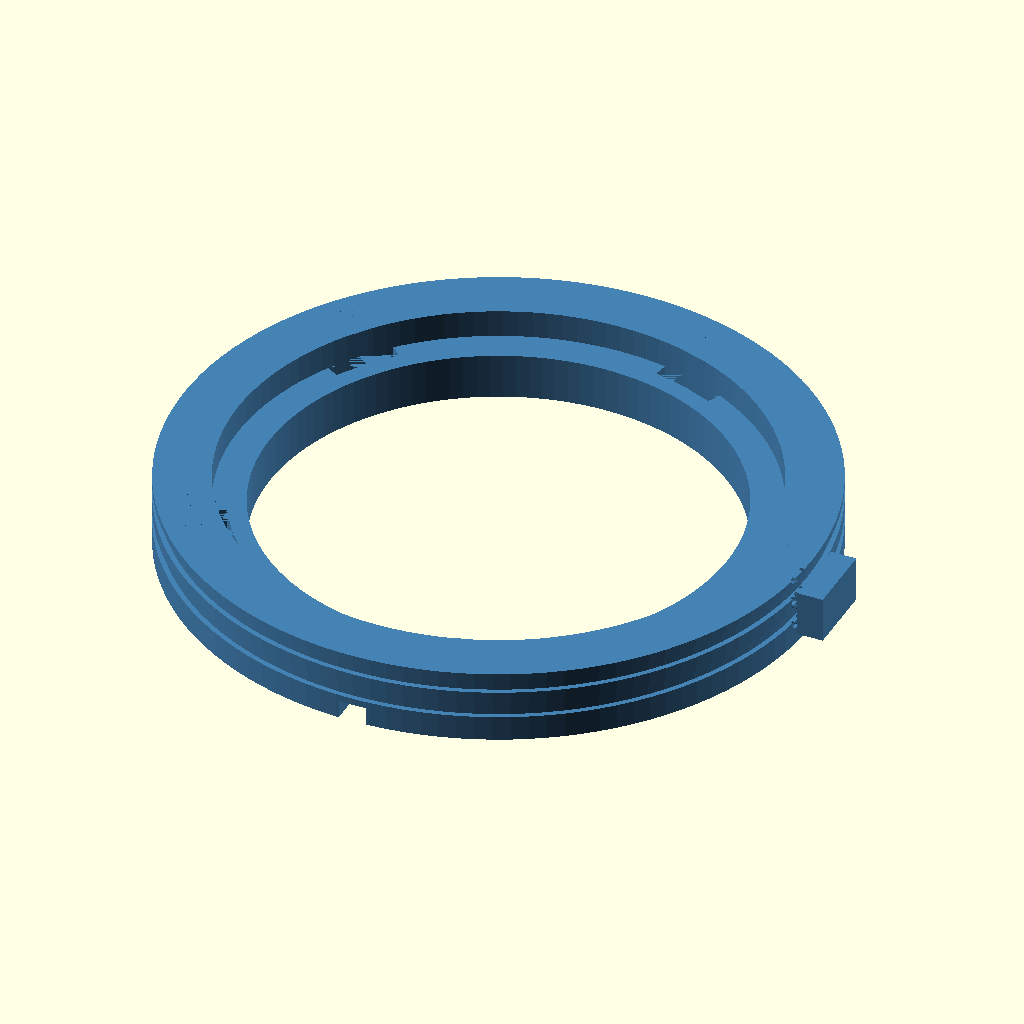
Cell 1: the model at its default parameters.
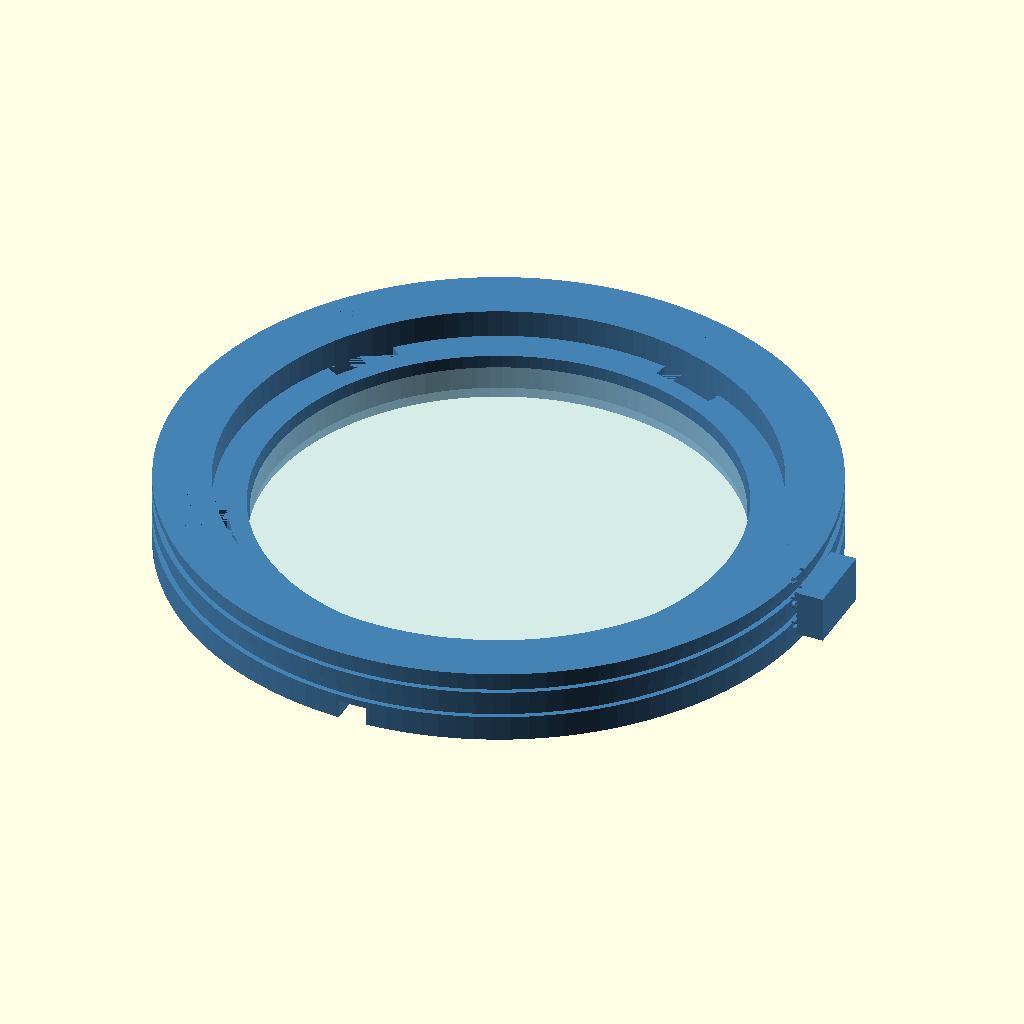
Cell 2 — SHOW_LENS_GHOST set to true, the other parameters unchanged.
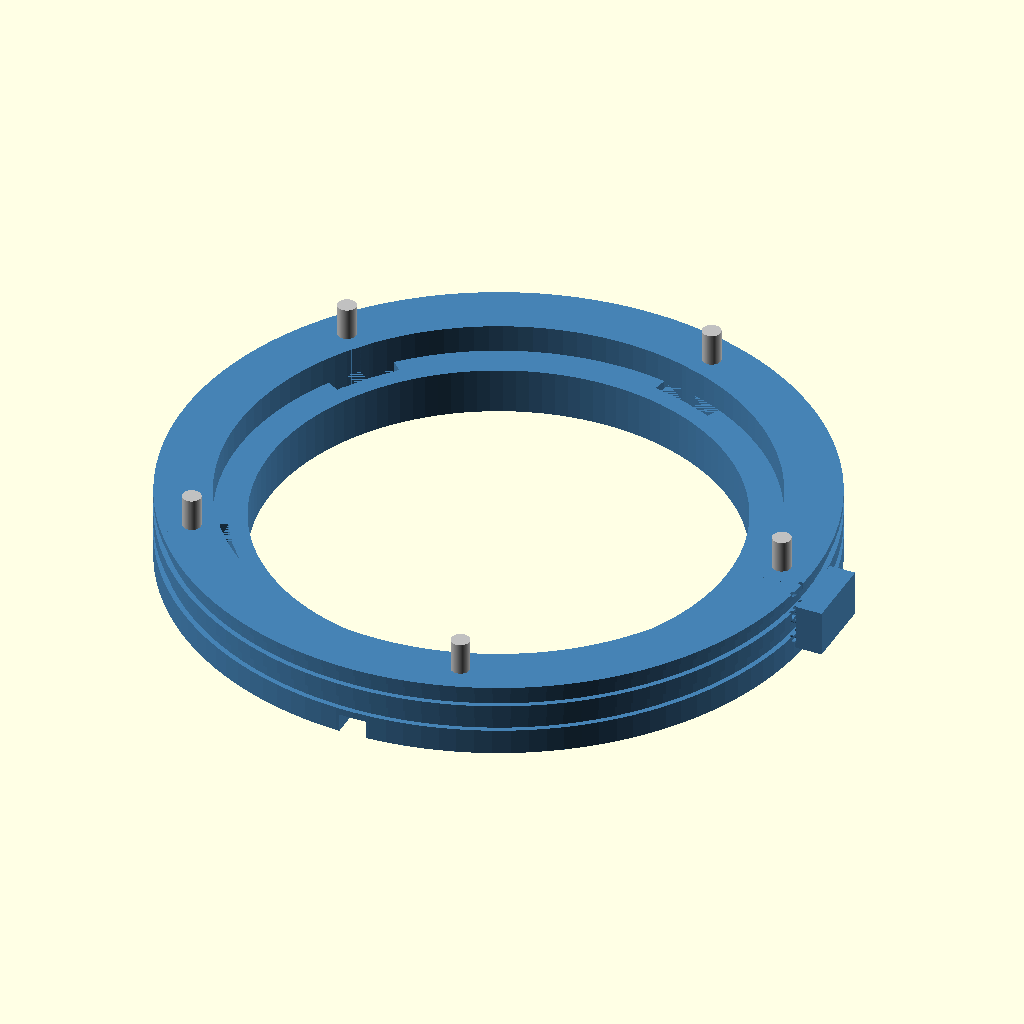
Cell 3: SHOW_SCREWS = true (everything else at default).
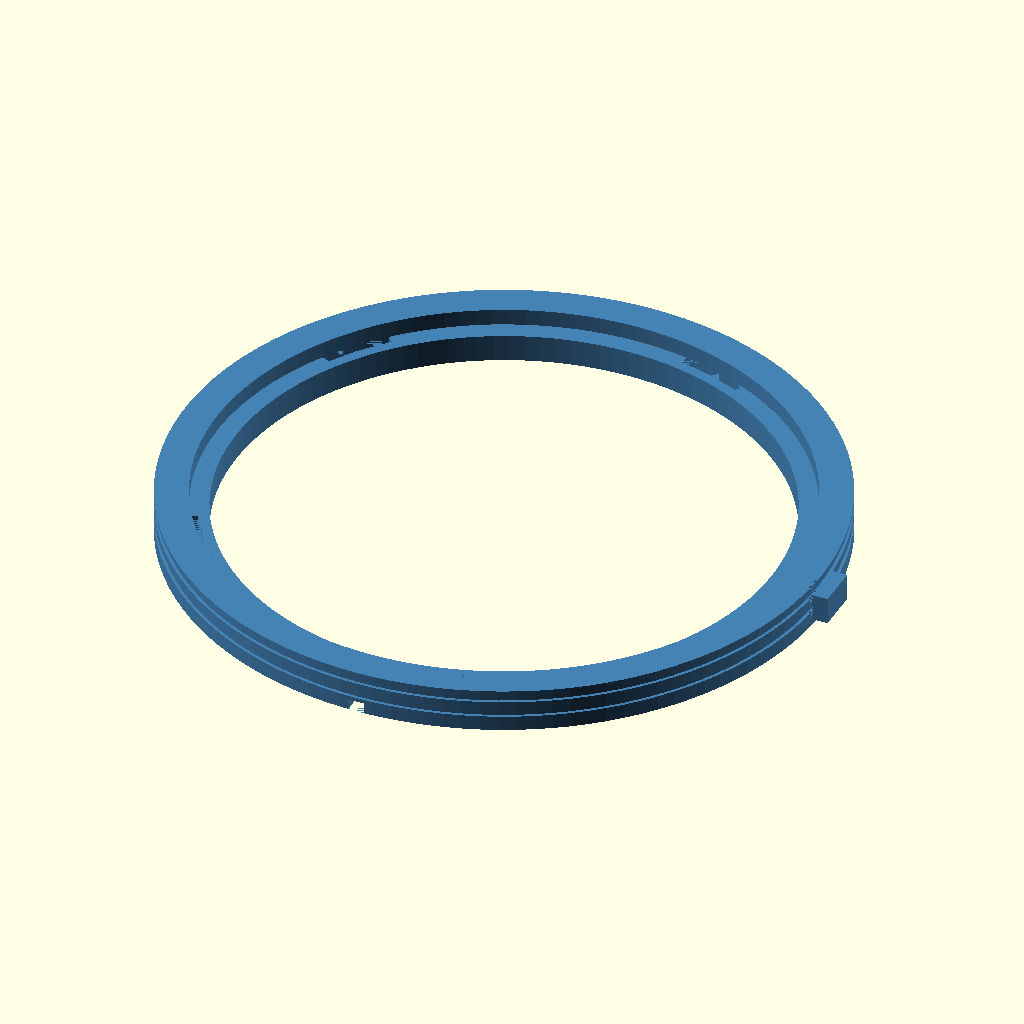
Cell 4: LENS_DIAMETER = 100 (everything else at default).
The same orthographic view direction (rotation 55°, 0°, 25°; colour scheme Cornfield) for every cell, with the view re-fitted per cell, so scale and position can differ between cells.
OpenSCAD source file 3dvisual/CAD/adaptiveyes_frame.scad:
LENS_DIAMETER    = 50.0;
LENS_RADIUS      = LENS_DIAMETER / 2;
LENS_THICKNESS   = 2.5;
LENS_CLEARANCE   = 0.3;

INNER_RING_WIDTH = 3.5;
INNER_RING_HEIGHT= 5.0;
LIP_HEIGHT       = 1.2;
LIP_WIDTH        = 1.0;

OUTER_RING_WIDTH = 6.0;
OUTER_RING_HEIGHT= 8.0;

N_SCREWS         = 5;
SCREW_RADIUS     = LENS_RADIUS + INNER_RING_WIDTH + 3.0;
SCREW_HOLE_DIA   = 1.6;
SCREW_BOSS_DIA   = 5.5;
SCREW_BOSS_HEIGHT= 8.0;

HINGE_WIDTH      = 1.2;
HINGE_ARC        = 15;
HINGE_DEPTH      = 1.5;

THERMO_GROOVE_W  = 1.5;
THERMO_GROOVE_D  = 0.8;
THERMO_72_HEIGHT = 6.5;
THERMO_85_HEIGHT = 3.5;

DRAIN_WIDTH      = 3.0;
DRAIN_HEIGHT     = 2.0;

BRIDGE_WIDTH     = 18.0;
BRIDGE_HEIGHT    = 4.0;
BRIDGE_THICKNESS = 2.5;

TEMPLE_TAB_W     = 8.0;
TEMPLE_TAB_H     = 5.0;
TEMPLE_TAB_T     = 3.0;

SHOW_FRAME       = true;
SHOW_LENS_GHOST  = false;
SHOW_SCREWS      = false;
EXPLODE_Z        = 0;

$fn = 120;

INNER_RING_ID  = LENS_DIAMETER + 2*LENS_CLEARANCE;
INNER_RING_OD  = INNER_RING_ID + 2*INNER_RING_WIDTH;

OUTER_RING_ID  = INNER_RING_OD;
OUTER_RING_OD  = OUTER_RING_ID + 2*OUTER_RING_WIDTH;

function screw_angle(i) = i * (360 / N_SCREWS);

module tube(h,id,od,center=false){
    difference(){
        cylinder(h=h,d=od,center=center);
        cylinder(h=h+0.02,d=id,center=center);
    }
}

module screw_boss(height){
    difference(){
        cylinder(h=height,d=SCREW_BOSS_DIA);

        translate([0,0,-0.01])
            cylinder(h=height+0.02,d=SCREW_HOLE_DIA);

        translate([0,0,height-1.5])
            cylinder(h=2,d1=SCREW_HOLE_DIA,d2=SCREW_HOLE_DIA+1.5);
    }

    translate([-SCREW_BOSS_DIA/2,-1,0])
        cube([1.5,2,height]);
}

module living_hinge_cut(radius,height){
    rotate_extrude(angle=HINGE_ARC,$fn=60)
        translate([radius-HINGE_DEPTH,0,0])
            square([HINGE_DEPTH+0.1,height]);
}

module thermo_groove(z_pos,ring_od){
    translate([0,0,z_pos])
        rotate_extrude($fn=120)
            translate([ring_od/2-THERMO_GROOVE_D,-THERMO_GROOVE_W/2,0])
                square([THERMO_GROOVE_D+0.1,THERMO_GROOVE_W]);
}

module drain_slot(){
    translate([-DRAIN_WIDTH/2,-OUTER_RING_OD/2-0.1,0])
        cube([DRAIN_WIDTH,OUTER_RING_OD/2+0.2,DRAIN_HEIGHT]);
}

module nose_bridge_tab(){
    translate([0,
              -(INNER_RING_OD/2+BRIDGE_THICKNESS/2),
               OUTER_RING_HEIGHT/2-BRIDGE_HEIGHT/2])
        cube([BRIDGE_WIDTH/2,BRIDGE_THICKNESS,BRIDGE_HEIGHT]);
}

module temple_tab(side=1){
    translate([side*(OUTER_RING_OD/2),
               -TEMPLE_TAB_W/2,
               OUTER_RING_HEIGHT/2-TEMPLE_TAB_H/2])
        cube([TEMPLE_TAB_T,TEMPLE_TAB_W,TEMPLE_TAB_H]);
}

module adaptiveyes_frame(){

    difference(){

        union(){

            difference(){
                tube(h=INNER_RING_HEIGHT,
                     id=INNER_RING_ID,
                     od=INNER_RING_OD);

                for(i=[0:N_SCREWS-1]){
                    rotate([0,0,screw_angle(i)-HINGE_ARC/2])
                        living_hinge_cut(INNER_RING_OD/2,INNER_RING_HEIGHT);
                }
            }

            translate([0,0,INNER_RING_HEIGHT-LIP_HEIGHT])
                tube(h=LIP_HEIGHT,
                     id=INNER_RING_ID-2*LIP_WIDTH,
                     od=INNER_RING_ID);

            tube(h=OUTER_RING_HEIGHT,
                 id=OUTER_RING_ID,
                 od=OUTER_RING_OD);

            for(i=[0:N_SCREWS-1]){
                rotate([0,0,screw_angle(i)])
                    translate([SCREW_RADIUS,0,0])
                        screw_boss(SCREW_BOSS_HEIGHT);
            }

            nose_bridge_tab();
            temple_tab(+1);
            temple_tab(-1);
        }

        translate([0,0,-0.1])
            cylinder(h=OUTER_RING_HEIGHT+0.2,d=INNER_RING_ID);

        thermo_groove(THERMO_72_HEIGHT,OUTER_RING_OD+0.5);
        thermo_groove(THERMO_85_HEIGHT,OUTER_RING_OD+0.5);

        translate([OUTER_RING_OD/2-0.5,-3,THERMO_72_HEIGHT-0.5])
            rotate([0,90,0])
                linear_extrude(height=0.6)
                    text("72°",size=2.5,
                    font="Liberation Sans:style=Bold",
                    halign="center",valign="center");

        translate([OUTER_RING_OD/2-0.5,-3,THERMO_85_HEIGHT-0.5])
            rotate([0,90,0])
                linear_extrude(height=0.6)
                    text("85°",size=2.5,
                    font="Liberation Sans:style=Bold",
                    halign="center",valign="center");

        drain_slot();

        translate([0,OUTER_RING_OD/2-0.4,OUTER_RING_HEIGHT-2])
            rotate([90,0,0])
                linear_extrude(height=0.6)
                    text("AdaptivEyes",
                    size=2.8,
                    font="Liberation Sans:style=Bold",
                    halign="center",
                    valign="center");
    }
}

module lens_ghost(){
    color("lightblue",0.3)
        cylinder(h=LENS_THICKNESS,d=LENS_DIAMETER);
}

module screw_viz(){
    for(i=[0:N_SCREWS-1]){
        rotate([0,0,screw_angle(i)])
            translate([SCREW_RADIUS,0,SCREW_BOSS_HEIGHT-0.5])
                color("silver")
                    cylinder(h=4,d=2);
    }
}

if(SHOW_FRAME)
    color("SteelBlue")
        translate([0,0,EXPLODE_Z])
            adaptiveyes_frame();

if(SHOW_LENS_GHOST)
    translate([0,0,INNER_RING_HEIGHT-LENS_THICKNESS-LIP_HEIGHT])
        lens_ghost();

if(SHOW_SCREWS)
    screw_viz();
Customizer parameters (derived from the source; name, type, default, range or options):
LENS_DIAMETER: number, default 50
LENS_THICKNESS: number, default 2.5
LENS_CLEARANCE: number, default 0.3
INNER_RING_WIDTH: number, default 3.5
INNER_RING_HEIGHT: number, default 5
LIP_HEIGHT: number, default 1.2
LIP_WIDTH: number, default 1
OUTER_RING_WIDTH: number, default 6
OUTER_RING_HEIGHT: number, default 8
N_SCREWS: number, default 5
SCREW_HOLE_DIA: number, default 1.6
SCREW_BOSS_DIA: number, default 5.5
SCREW_BOSS_HEIGHT: number, default 8
HINGE_WIDTH: number, default 1.2
HINGE_ARC: number, default 15
HINGE_DEPTH: number, default 1.5
THERMO_GROOVE_W: number, default 1.5
THERMO_GROOVE_D: number, default 0.8
THERMO_72_HEIGHT: number, default 6.5
THERMO_85_HEIGHT: number, default 3.5
DRAIN_WIDTH: number, default 3
DRAIN_HEIGHT: number, default 2
BRIDGE_WIDTH: number, default 18
BRIDGE_HEIGHT: number, default 4
BRIDGE_THICKNESS: number, default 2.5
TEMPLE_TAB_W: number, default 8
TEMPLE_TAB_H: number, default 5
TEMPLE_TAB_T: number, default 3
SHOW_FRAME: bool, default true
SHOW_LENS_GHOST: bool, default false
SHOW_SCREWS: bool, default false
EXPLODE_Z: number, default 0
